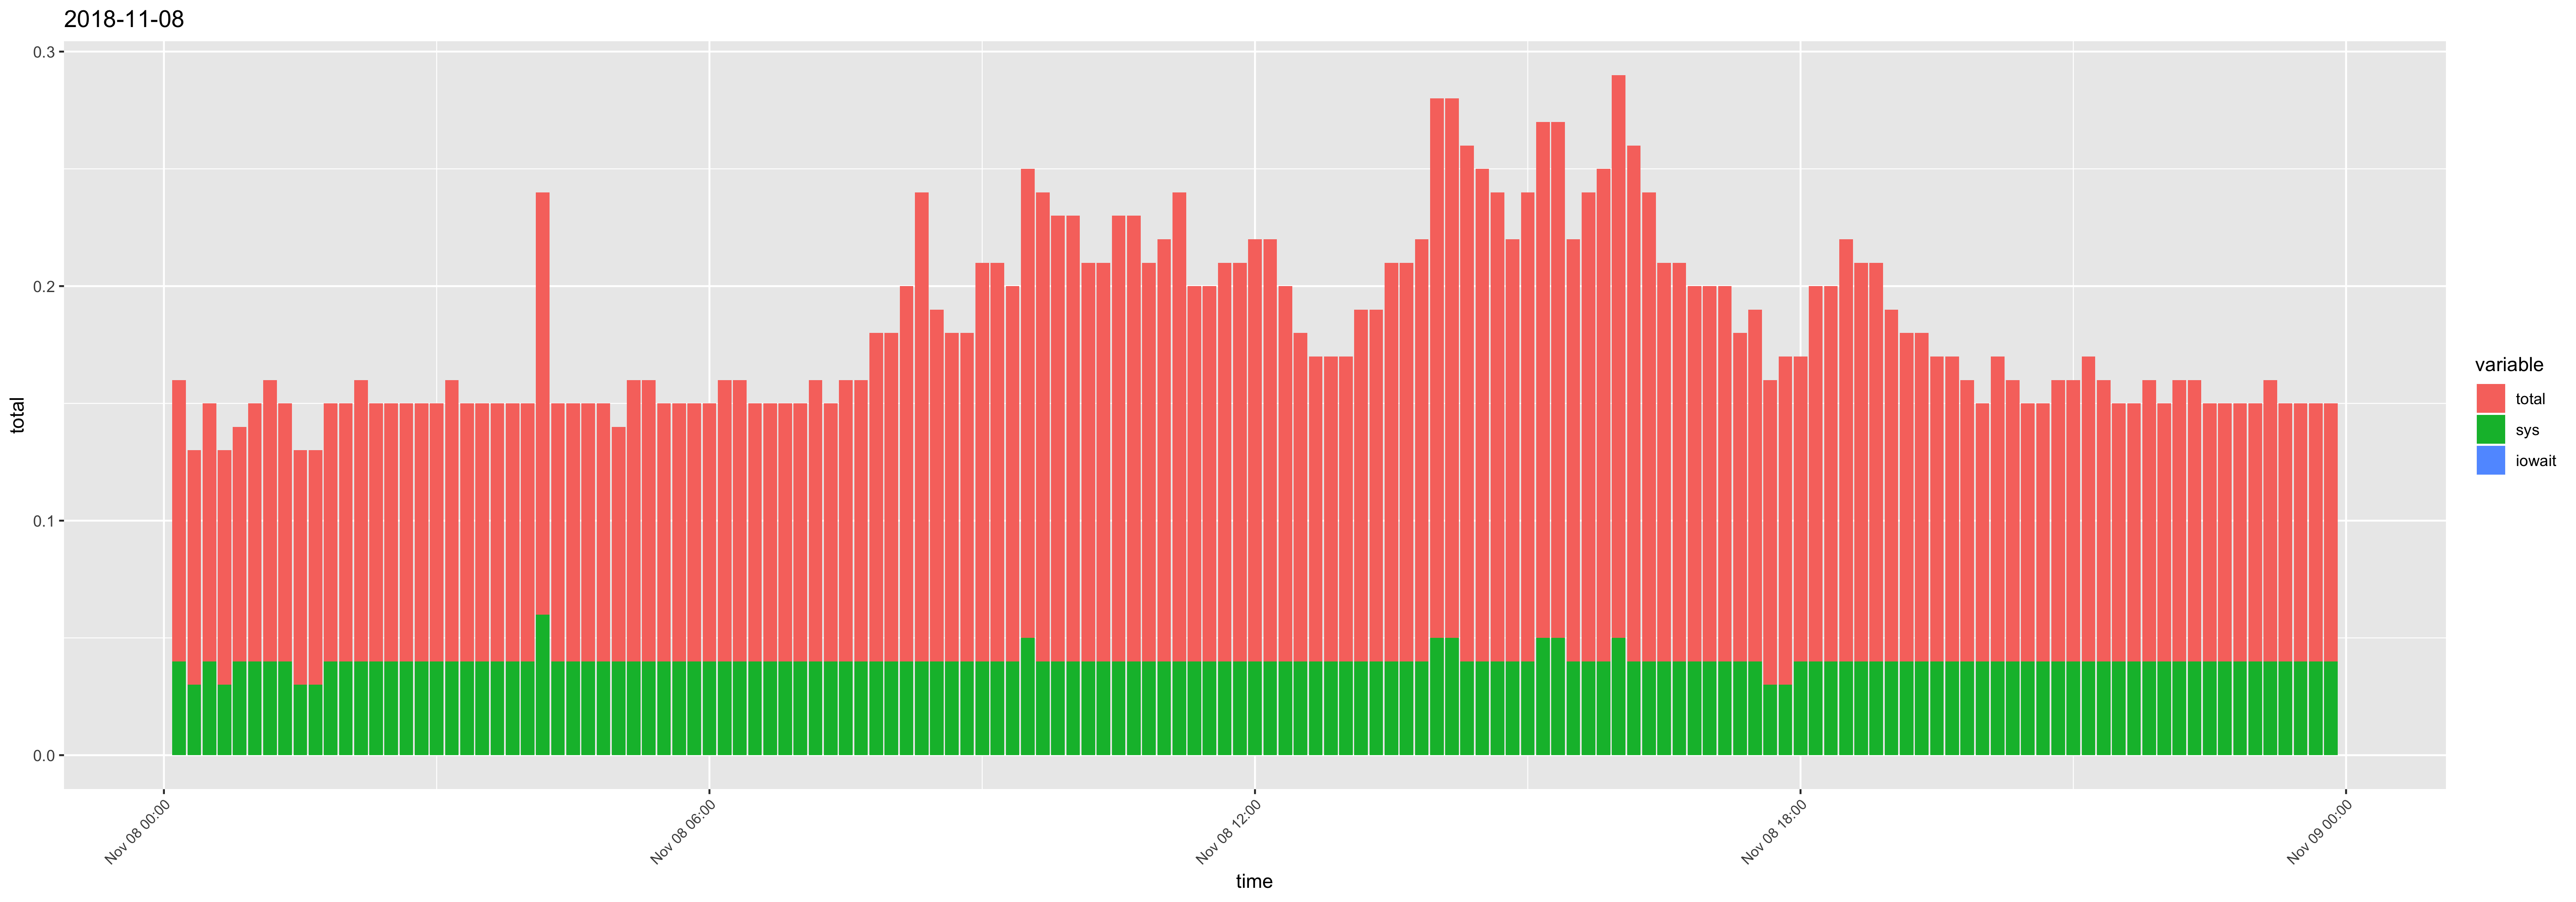

The file beside this chart, header and first rows:
time, usr, sys, iowait, timestamp, total
00:10:01, 0.08, 0.04, 0, 2018-11-08 00:10:01, 0.12
00:20:01, 0.07, 0.03, 0, 2018-11-08 00:20:01, 0.1
00:30:01, 0.07, 0.04, 0, 2018-11-08 00:30:01, 0.11
00:40:01, 0.07, 0.03, 0, 2018-11-08 00:40:01, 0.1
00:50:01, 0.06, 0.04, 0, 2018-11-08 00:50:01, 0.1
01:00:01, 0.07, 0.04, 0, 2018-11-08 01:00:01, 0.11
01:10:01, 0.08, 0.04, 0, 2018-11-08 01:10:01, 0.12
01:20:01, 0.07, 0.04, 0, 2018-11-08 01:20:01, 0.11
01:30:01, 0.07, 0.03, 0, 2018-11-08 01:30:01, 0.1
01:40:01, 0.07, 0.03, 0, 2018-11-08 01:40:01, 0.1
01:50:01, 0.07, 0.04, 0, 2018-11-08 01:50:01, 0.11
02:00:01, 0.07, 0.04, 0, 2018-11-08 02:00:01, 0.11
02:10:01, 0.08, 0.04, 0, 2018-11-08 02:10:01, 0.12
02:20:01, 0.07, 0.04, 0, 2018-11-08 02:20:01, 0.11
02:30:01, 0.07, 0.04, 0, 2018-11-08 02:30:01, 0.11
02:40:01, 0.07, 0.04, 0, 2018-11-08 02:40:01, 0.11
02:50:01, 0.07, 0.04, 0, 2018-11-08 02:50:01, 0.11
03:00:01, 0.07, 0.04, 0, 2018-11-08 03:00:01, 0.11
03:10:01, 0.08, 0.04, 0, 2018-11-08 03:10:01, 0.12
03:20:01, 0.07, 0.04, 0, 2018-11-08 03:20:01, 0.11
03:30:01, 0.07, 0.04, 0, 2018-11-08 03:30:01, 0.11
03:40:02, 0.07, 0.04, 0, 2018-11-08 03:40:02, 0.11
03:50:01, 0.07, 0.04, 0, 2018-11-08 03:50:01, 0.11
04:00:01, 0.07, 0.04, 0, 2018-11-08 04:00:01, 0.11
04:10:02, 0.12, 0.06, 0, 2018-11-08 04:10:02, 0.18
04:20:01, 0.07, 0.04, 0, 2018-11-08 04:20:01, 0.11
04:30:01, 0.07, 0.04, 0, 2018-11-08 04:30:01, 0.11
04:40:01, 0.07, 0.04, 0, 2018-11-08 04:40:01, 0.11
04:50:01, 0.07, 0.04, 0, 2018-11-08 04:50:01, 0.11
05:00:01, 0.06, 0.04, 0, 2018-11-08 05:00:01, 0.1
05:10:01, 0.08, 0.04, 0, 2018-11-08 05:10:01, 0.12
05:20:01, 0.08, 0.04, 0, 2018-11-08 05:20:01, 0.12
05:30:01, 0.07, 0.04, 0, 2018-11-08 05:30:01, 0.11
05:40:01, 0.07, 0.04, 0, 2018-11-08 05:40:01, 0.11
05:50:01, 0.07, 0.04, 0, 2018-11-08 05:50:01, 0.11
06:00:01, 0.07, 0.04, 0, 2018-11-08 06:00:01, 0.11
06:10:01, 0.08, 0.04, 0, 2018-11-08 06:10:01, 0.12
06:20:01, 0.08, 0.04, 0, 2018-11-08 06:20:01, 0.12
06:30:01, 0.07, 0.04, 0, 2018-11-08 06:30:01, 0.11
06:40:01, 0.07, 0.04, 0, 2018-11-08 06:40:01, 0.11
06:50:01, 0.07, 0.04, 0, 2018-11-08 06:50:01, 0.11
07:00:01, 0.07, 0.04, 0, 2018-11-08 07:00:01, 0.11
07:10:01, 0.08, 0.04, 0, 2018-11-08 07:10:01, 0.12
07:20:01, 0.07, 0.04, 0, 2018-11-08 07:20:01, 0.11
07:30:01, 0.08, 0.04, 0, 2018-11-08 07:30:01, 0.12
07:40:01, 0.08, 0.04, 0, 2018-11-08 07:40:01, 0.12
07:50:01, 0.1, 0.04, 0, 2018-11-08 07:50:01, 0.14
08:00:01, 0.1, 0.04, 0, 2018-11-08 08:00:01, 0.14
08:10:02, 0.12, 0.04, 0, 2018-11-08 08:10:02, 0.16
08:20:01, 0.16, 0.04, 0, 2018-11-08 08:20:01, 0.2
08:30:01, 0.11, 0.04, 0, 2018-11-08 08:30:01, 0.15
08:40:01, 0.1, 0.04, 0, 2018-11-08 08:40:01, 0.14
08:50:01, 0.1, 0.04, 0, 2018-11-08 08:50:01, 0.14
09:00:01, 0.13, 0.04, 0, 2018-11-08 09:00:01, 0.17
09:10:01, 0.13, 0.04, 0, 2018-11-08 09:10:01, 0.17
09:20:01, 0.12, 0.04, 0, 2018-11-08 09:20:01, 0.16
09:30:01, 0.15, 0.05, 0, 2018-11-08 09:30:01, 0.2
09:40:01, 0.16, 0.04, 0, 2018-11-08 09:40:01, 0.2
09:50:01, 0.15, 0.04, 0, 2018-11-08 09:50:01, 0.19
10:00:01, 0.15, 0.04, 0, 2018-11-08 10:00:01, 0.19
... 84 more rows
